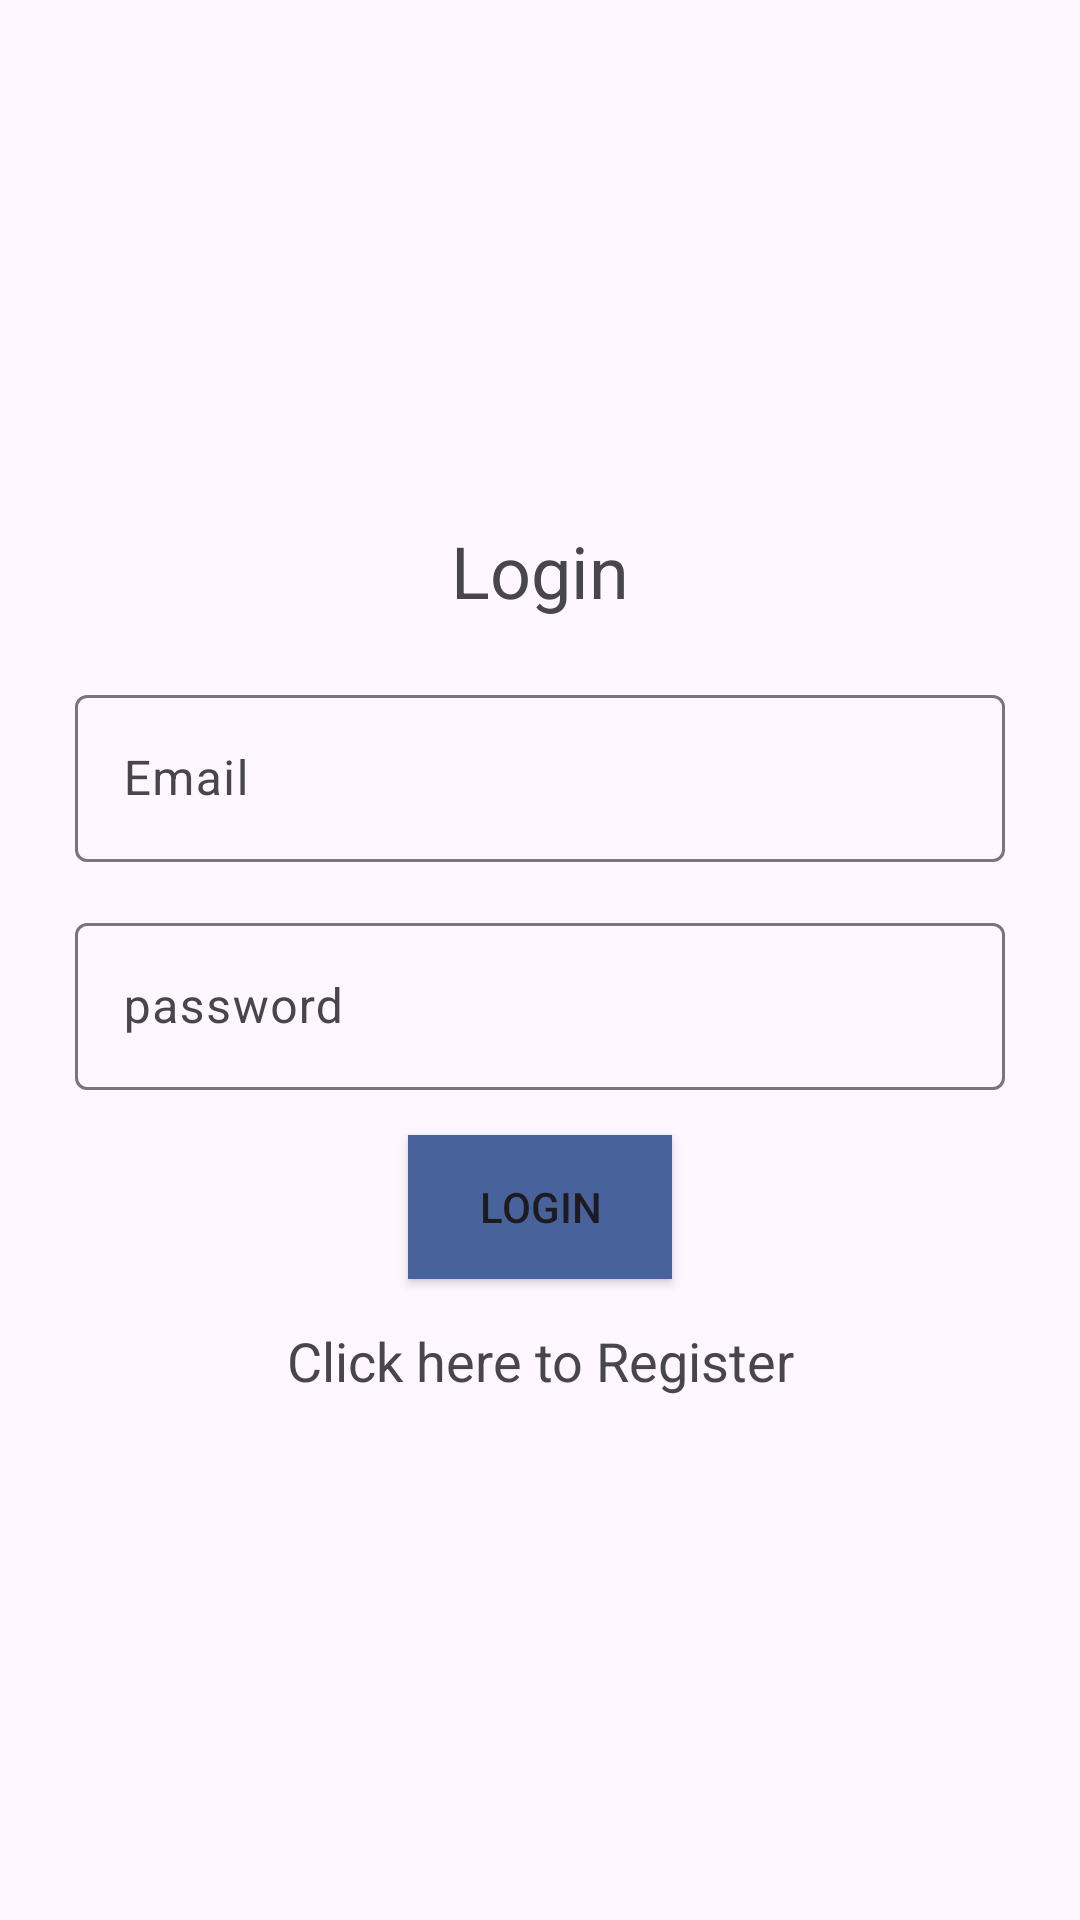

This screen was rendered from an Android layout file. Write that file and the resources it references.
<!-- AndroidManifest.xml: application theme Theme.Cele_n_Baholo_POE -->
<!-- res/layout/activity_login.xml -->
<?xml version="1.0" encoding="utf-8"?>
<LinearLayout xmlns:android="http://schemas.android.com/apk/res/android"
    xmlns:app="http://schemas.android.com/apk/res-auto"
    xmlns:tools="http://schemas.android.com/tools"
    android:layout_width="match_parent"
    android:layout_height="match_parent"
    android:gravity="center"
    android:orientation="vertical"
    android:padding="25dp"
    tools:context=".Login">

    <TextView
        android:layout_width="wrap_content"
        android:layout_height="wrap_content"
        android:gravity="center"
        android:text="@string/login"
        android:layout_marginBottom="20dp"
        android:textSize="24sp" />

    <com.google.android.material.textfield.TextInputLayout

        android:layout_width="match_parent"
        android:layout_height="wrap_content">

      <com.google.android.material.textfield.TextInputEditText
            android:layout_width="match_parent"
            android:layout_height="wrap_content"
            android:hint="@string/email"
            android:id="@+id/edtEmail"/>

    </com.google.android.material.textfield.TextInputLayout>

    <com.google.android.material.textfield.TextInputLayout
        android:layout_width="match_parent"
        android:layout_marginTop="15dp"

        android:layout_height="wrap_content">
        <com.google.android.material.textfield.TextInputEditText
            android:layout_width="match_parent"
            android:layout_height="wrap_content"
            android:hint="@string/password"
            android:id="@+id/edtPassword"/>
    </com.google.android.material.textfield.TextInputLayout>

    <ProgressBar
        android:layout_width="wrap_content"
        android:layout_height="wrap_content"
        android:id="@+id/progBar"
        android:visibility="gone"/>

    <Button
        android:layout_marginTop="15dp"
        android:layout_width="wrap_content"
        android:layout_height="wrap_content"
        android:text="@string/login"
        android:id="@+id/btnLogin"
        android:background="@color/Lapis_Lazuli"/>

    <TextView
        android:layout_width="match_parent"
        android:layout_height="wrap_content"
        android:gravity="center"
        android:layout_marginTop="15dp"

        android:id="@+id/LnkRegister"
        android:text="@string/click_here_to_register"
        android:textSize="18sp"/>

</LinearLayout>
<!-- resources referenced by this layout -->
<resources>
  <color name="Lapis_Lazuli">#48639C</color>
  <string name="click_here_to_register">Click here to Register</string>
  <string name="email">Email</string>
  <string name="login">Login</string>
  <string name="password">password</string>
  <style name="Theme.Cele_n_Baholo_POE" parent="Base.Theme.Cele_n_Baholo_POE" />
  <style name="Base.Theme.Cele_n_Baholo_POE" parent="Theme.Material3.DayNight.NoActionBar">
          
          
      </style>
</resources>
